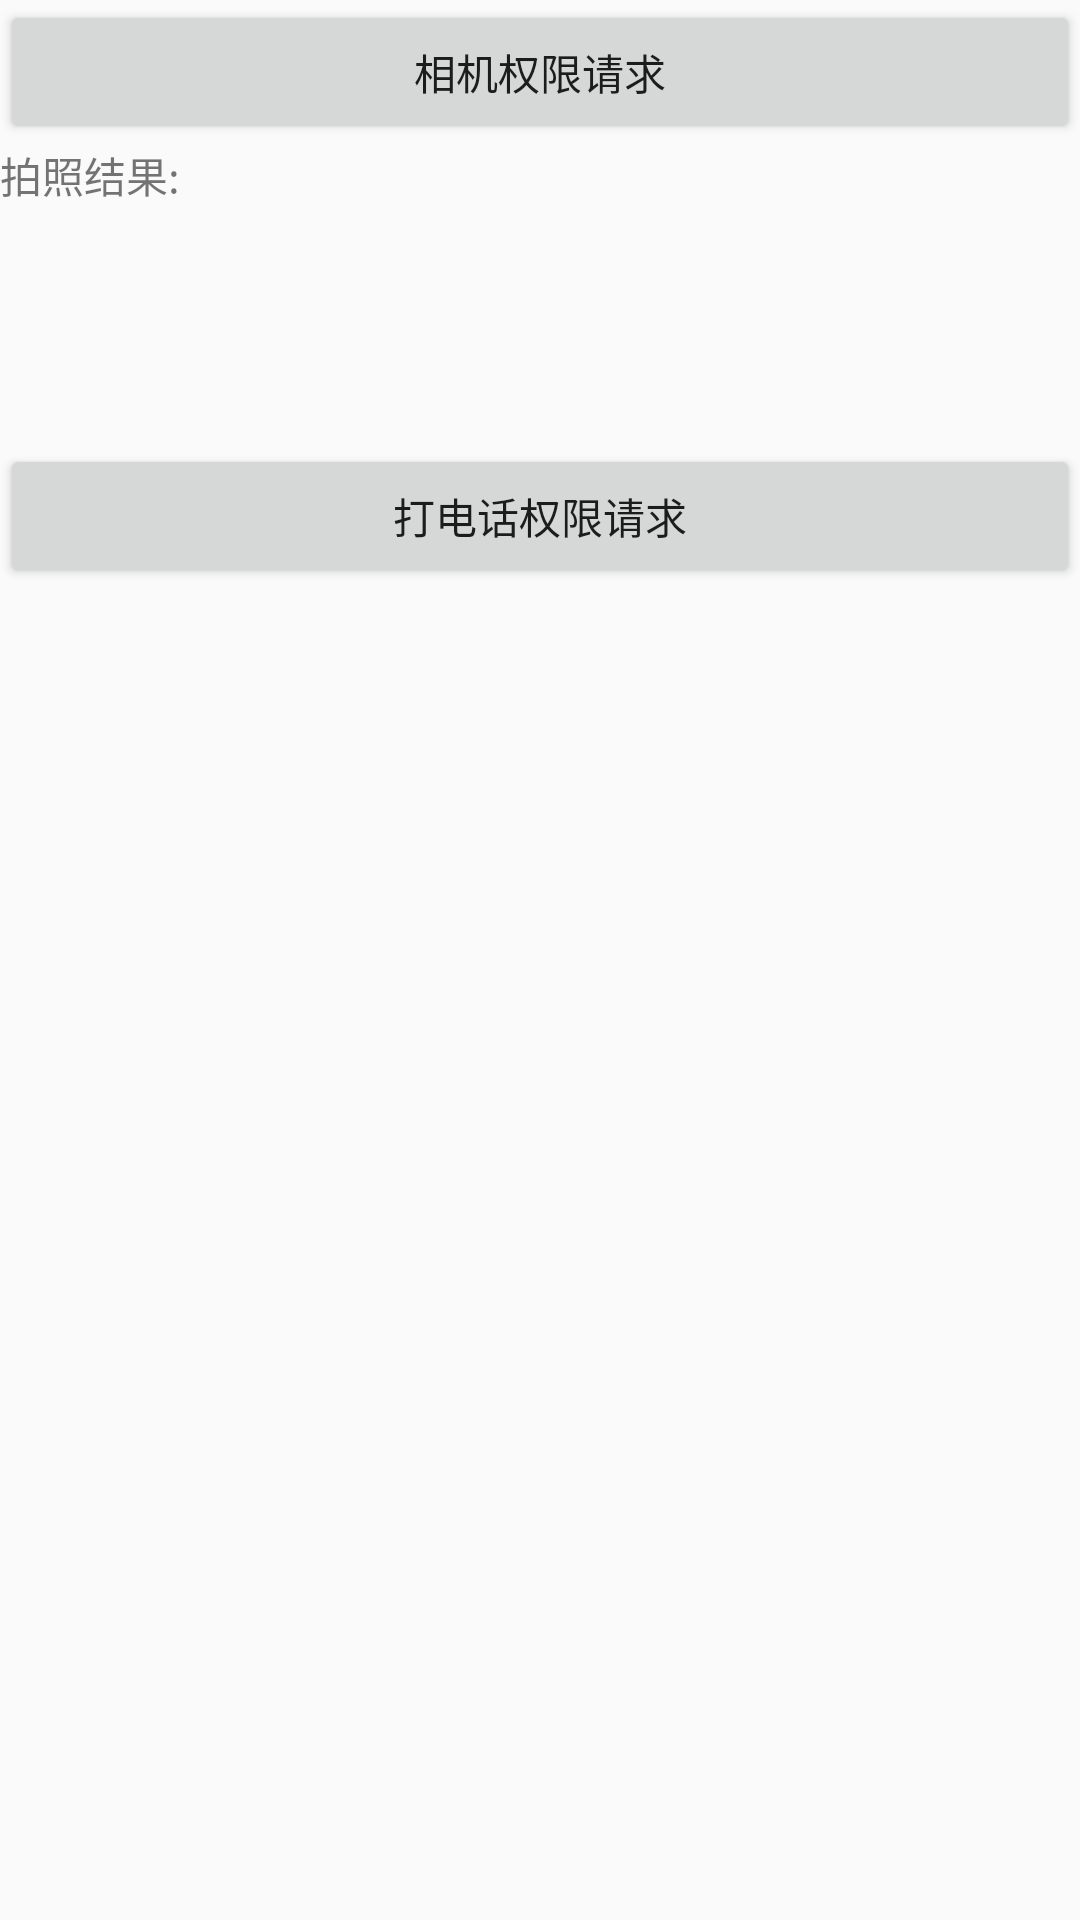

Android layout source for this screen:
<!-- AndroidManifest.xml: application theme AppTheme -->
<!-- res/layout/layout_permission_request.xml -->
<?xml version="1.0" encoding="utf-8"?>
<androidx.constraintlayout.widget.ConstraintLayout xmlns:android="http://schemas.android.com/apk/res/android"
    xmlns:sy="http://schemas.android.com/apk/res-auto"
    android:layout_width="match_parent"
    android:layout_height="match_parent">

    <Button
        android:id="@+id/btn_camera_request"
        android:layout_width="match_parent"
        android:layout_height="wrap_content"
        android:text="相机权限请求" />

    <TextView
        android:id="@+id/tv_camera_result"
        android:layout_width="wrap_content"
        android:layout_height="wrap_content"
        android:text="拍照结果:"
        sy:layout_constraintLeft_toLeftOf="parent"
        sy:layout_constraintTop_toBottomOf="@+id/btn_camera_request" />


    <ImageView
        android:id="@+id/iv_camera_result"
        android:layout_width="100dp"
        android:layout_height="100dp"
        android:layout_marginLeft="20dp"
        sy:layout_constraintLeft_toRightOf="@+id/tv_camera_result"
        sy:layout_constraintTop_toBottomOf="@+id/btn_camera_request" />


    <Button
        android:id="@+id/btn_callphone_request"
        android:layout_width="match_parent"
        android:layout_height="wrap_content"
        android:text="打电话权限请求"
        sy:layout_constraintTop_toBottomOf="@+id/iv_camera_result" />
</androidx.constraintlayout.widget.ConstraintLayout>
<!-- resources referenced by this layout -->
<resources>
  <style name="AppTheme" parent="Theme.AppCompat.Light.DarkActionBar">
          
          <item name="colorPrimary">@color/colorPrimary</item>
          <item name="colorPrimaryDark">@color/colorPrimaryDark</item>
          <item name="colorAccent">@color/colorAccent</item>
      </style>
  <color name="colorPrimary">#3F51B5</color>
  <color name="colorPrimaryDark">#303F9F</color>
  <color name="colorAccent">#FF4081</color>
</resources>
